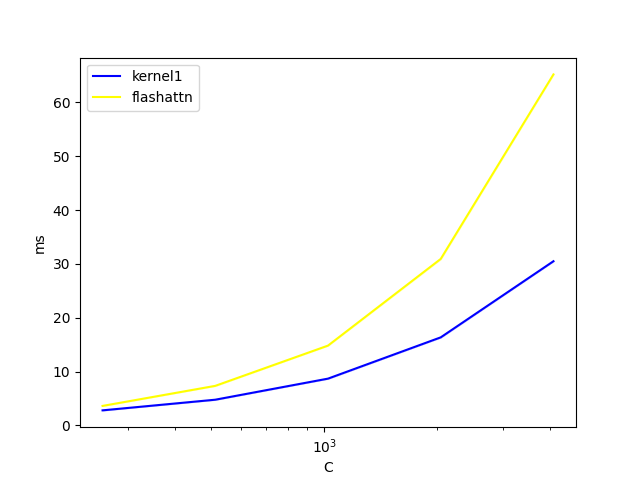

The data file committed next to this chart (first rows):
C, kernel1, flashattn
256, 2.788, 3.613
512, 4.766, 7.338
1024, 8.679, 14.82
2048, 16.35, 30.91
4096, 30.49, 65.19
